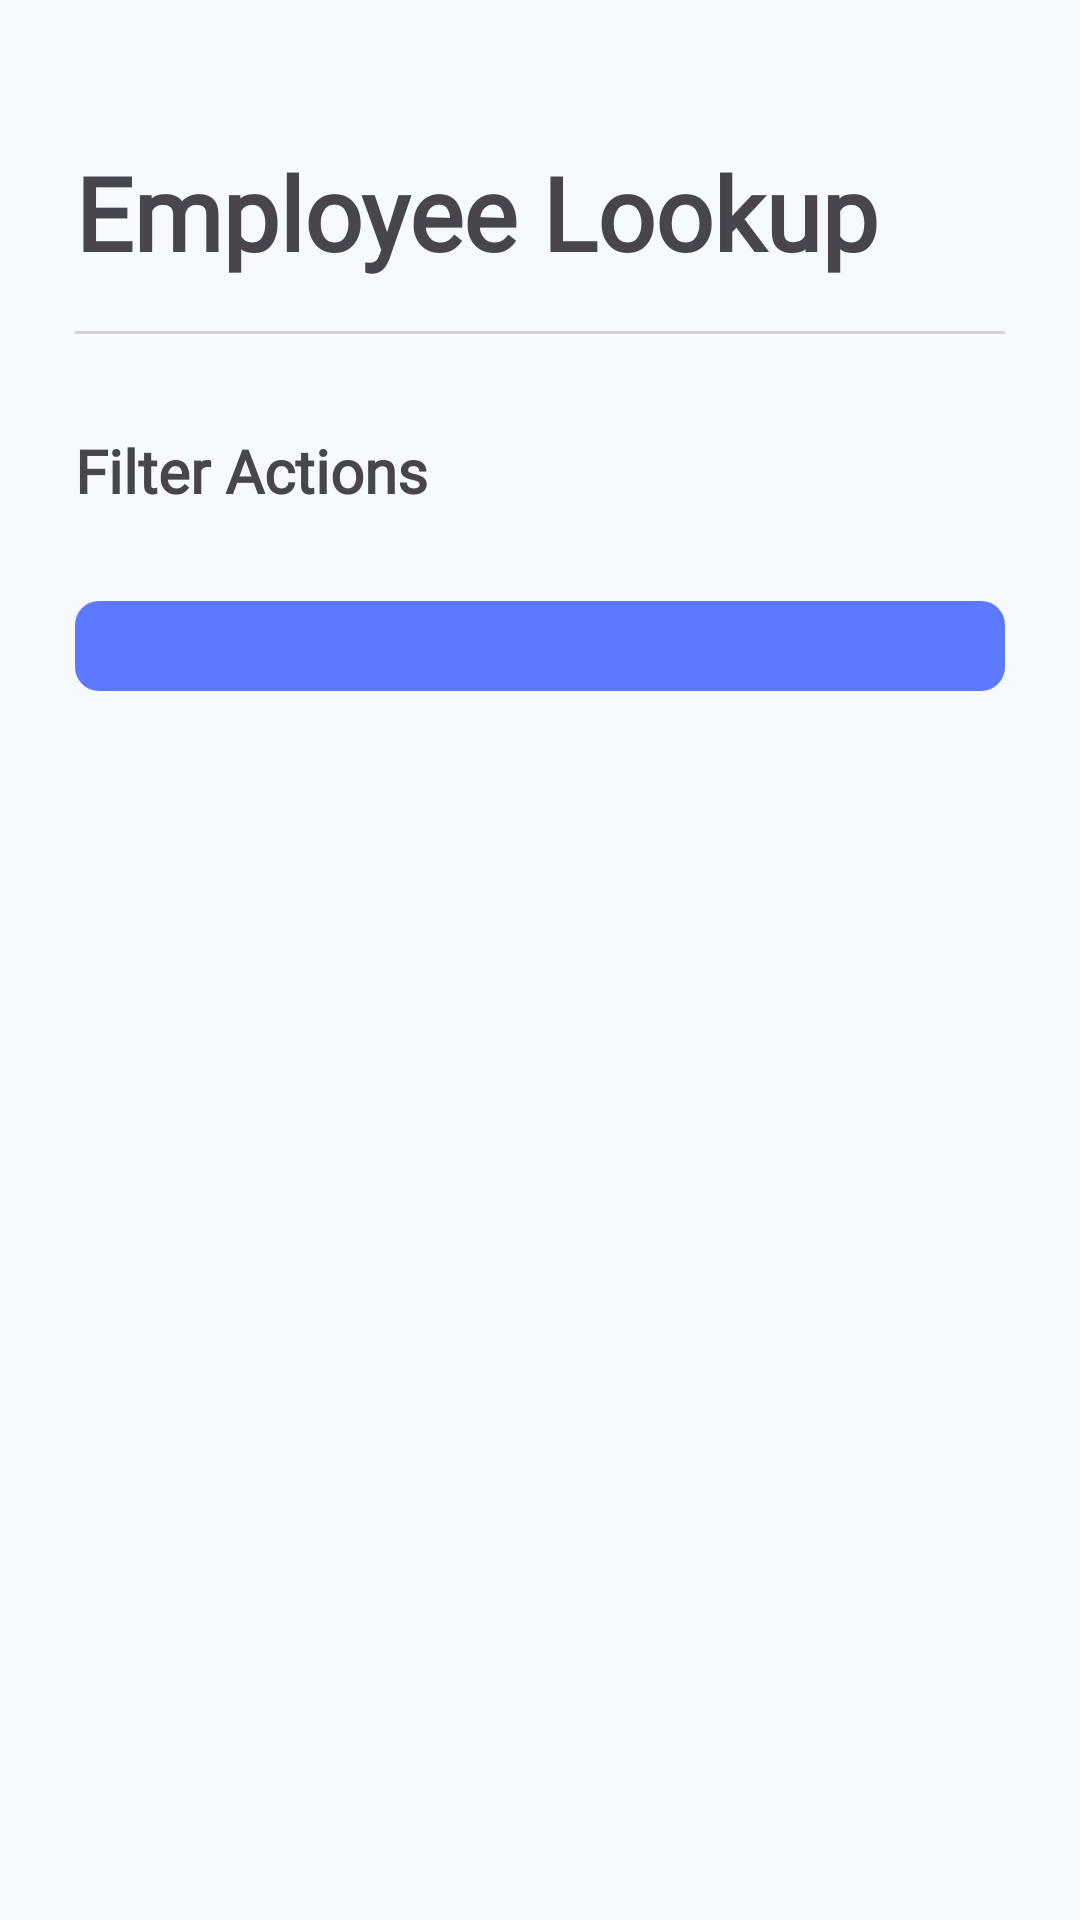

Reconstruct the res/layout file that produces this screen, plus the resources it refers to.
<!-- AndroidManifest.xml: application theme AppTheme -->
<!-- res/layout/activity_employee_lookup.xml -->
<?xml version="1.0" encoding="utf-8"?>
<androidx.constraintlayout.widget.ConstraintLayout xmlns:android="http://schemas.android.com/apk/res/android"
    xmlns:app="http://schemas.android.com/apk/res-auto"
    xmlns:tools="http://schemas.android.com/tools"
    android:layout_width="match_parent"
    android:layout_height="match_parent"
    android:background="@color/screen_background"
    tools:context=".Views.Employee_lookup">

    <LinearLayout
        android:id="@+id/linearLayout4"
        android:layout_width="match_parent"
        android:layout_height="wrap_content"
        android:layout_marginStart="25dp"
        android:layout_marginTop="32dp"
        android:layout_marginEnd="25dp"
        android:background="@drawable/bottom_border"
        android:orientation="vertical"
        app:layout_constraintEnd_toEndOf="parent"
        app:layout_constraintStart_toStartOf="parent"
        app:layout_constraintTop_toTopOf="parent">

        <TextView
            android:id="@+id/text_page_title"
            android:layout_width="wrap_content"
            android:layout_height="wrap_content"
            android:layout_marginTop="16dp"
            android:layout_marginBottom="18dp"
            android:fontFamily="@font/montserrat_semibold"
            android:text="@string/page_title_employee_lookup"
            android:textSize="34sp"
            android:textStyle="bold" />
    </LinearLayout>

    <RelativeLayout
        android:id="@+id/relativeLayout6"
        android:layout_width="match_parent"
        android:layout_height="wrap_content"
        android:layout_marginStart="25dp"
        android:layout_marginTop="32dp"
        android:layout_marginEnd="25dp"
        app:layout_constraintTop_toBottomOf="@+id/linearLayout4"
        tools:layout_editor_absoluteX="0dp">

        <TextView
            android:id="@+id/text_select_employee"
            android:layout_width="wrap_content"
            android:layout_height="wrap_content"
            android:fontFamily="@font/montserrat_medium"
            android:text="@string/subheading_filter_actions"
            android:textSize="20sp"
            android:textStyle="bold" />

        <Spinner
            android:id="@+id/employee_select_spinner"
            android:layout_width="match_parent"
            android:layout_height="wrap_content"
            android:paddingVertical="15dp"
            android:layout_below="@id/text_select_employee"
            android:layout_marginTop="30dp"
            android:background="@drawable/shape_bg_spinner"
            android:paddingTop="10dp"
            android:paddingBottom="10dp"
            app:cornerRadius="10dp" />

    </RelativeLayout>


    <androidx.recyclerview.widget.RecyclerView
        android:id="@+id/recyclerview"
        android:layout_width="match_parent"
        android:layout_height="wrap_content"
        android:layout_marginTop="40dp"
        app:layout_constraintTop_toBottomOf="@+id/relativeLayout6"
        tools:layout_editor_absoluteX="-16dp" />

</androidx.constraintlayout.widget.ConstraintLayout>
<!-- resources referenced by this layout -->
<resources>
  <color name="screen_background">#F6FAFF</color>
  <!-- drawable bottom_border (drawable) -->
  <?xml version="1.0" encoding="utf-8"?>
  <layer-list xmlns:android="http://schemas.android.com/apk/res/android">
      <item>
          <shape android:shape="rectangle" >
              <solid android:color="@color/grey"/>
          </shape>
      </item>
      <item android:bottom="1dp" >
          <shape android:shape="rectangle" >
              <solid android:color="@color/screen_background" />
          </shape>
      </item>
  </layer-list>
  <!-- drawable shape_bg_spinner (drawable) -->
  <?xml version="1.0" encoding="utf-8"?>
  <shape
      xmlns:android="http://schemas.android.com/apk/res/android"
      android:shape="rectangle" >
  
      <solid
          android:color="@color/blue_primary"
          >
      </solid>
  
      <corners
          android:radius="8dp"   >
      </corners>
  
  </shape>
  <string name="page_title_employee_lookup">Employee Lookup</string>
  <string name="subheading_filter_actions">Filter Actions</string>
  <style name="AppTheme" parent="Base.Theme.App_main">
          
          
          <item name="android:statusBarColor">@color/blue_primary</item>
      </style>
  <color name="grey">#D3D3D3</color>
  <color name="blue_primary">#5C7AFF</color>
  <style name="Base.Theme.App_main" parent="Theme.Material3.Light.NoActionBar">
          
          
      </style>
</resources>
